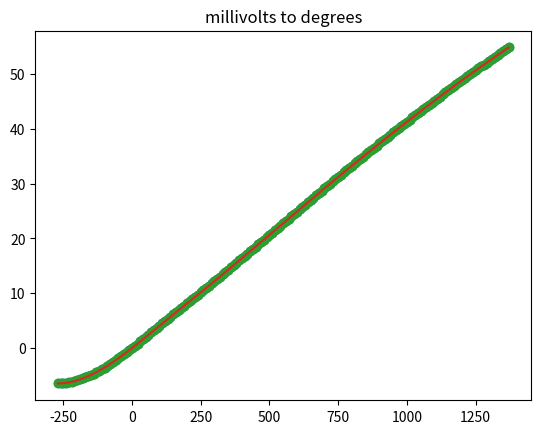

Recreate this plot in Python.
''' thermocouples '''

from bisect import bisect

class Interpolate(object):
    '''given two arrays with the x_array having a standard interval,
    interpolate a result from an input using the slope of the line.
    '''
    def __init__(self, x_interval, x_array, y_array):
        self.x_interval = int(x_interval)
        self.x_array = x_array
        self.y_array = y_array

    def from_x(self, x_value):
        '''find the y result given x'''
        idx = int(x_value//self.x_interval+28) # faster than bisect
        x = x_value % 10

        y1 = self.y_array[idx-1]
        y2 = self.y_array[idx]

        # (rise over run) * x + b; run is always 10
        y = ((y2 - y1) / float(self.x_interval)) * x + y1

        return y

    def from_y(self, y_value):
        ''' find the x result given y'''
        idx = bisect(self.y_array, y_value)
        offset = self.x_array[idx-1]

        y1 = self.y_array[idx-1]
        y2 = self.y_array[idx]
        y = y_value - y1

        # (rise over run) * x + b; rise is always 10
        x = (float(self.x_interval) / (y2 - y1)) * y + offset

        return x

class RangeError(Exception):
    '''tried to interpolate beyond ends of data set'''
    pass

class ThermocoupleMixin(object):
    '''functions generic to all thermocouple types'''
    def __init__(self):
        self.interp = Interpolate(self.degrees_interval, self.degrees, self.millivolts)
        return

    def degs_to_mv(self, degrees):
        ''' converts degrees to voltage of a junction '''
        if not self.min_degrees <= degrees < self.max_degrees:
            raise RangeError('{}mV out of range.'.format(degrees))

        mv = self.interp.from_x(degrees)
        return mv

    def mv_to_degs(self, mv):
        ''' converts junction voltage to degrees '''
        if not self.min_mv <= mv < self.max_mv:
            raise RangeError('{}mV out of range.'.format(mv))

        degrees = self.interp.from_y(mv)
        return degrees

    def temperature(self, reference_temperature, thermocouple_millivolts):
        ''' returns real temperature of the sense junction in degrees
        given the junctions voltage in mV
        and reference temperature in degrees
        '''
        return self.mv_to_degs(self.degs_to_mv(reference_temperature) + thermocouple_millivolts)

class TypeK(ThermocoupleMixin):
    ''' class of constants for a particular thermocouple'''
    scale = 'Celsius'
    degrees_interval = 10
    min_degrees = -270
    max_degrees = 1370
    min_mv = -6.458
    max_mv = 54.818

    # type K decades from https://srdata.nist.gov/its90/download/type_k.tab
    degrees = list(range(min_degrees, max_degrees+degrees_interval, degrees_interval))
    millivolts = [-6.458, -6.441, -6.404, -6.344, -6.262, -6.158, -6.035, -5.891,\
        -5.730, -5.550, -5.354, -5.141, -4.913, -4.669, -4.411, -4.138, -3.852, -3.554,\
        -3.243, -2.920, -2.587, -2.243, -1.889, -1.527, -1.156, -0.778, -0.392, 0.000,\
        0.397, 0.798, 1.203, 1.612, 2.023, 2.436, 2.851, 3.267, 3.682, 4.096, 4.509,\
        4.920, 5.328, 5.735, 6.138, 6.540, 6.941, 7.340, 7.739, 8.138, 8.539, 8.940,\
        9.343, 9.747, 10.153, 10.561, 10.971, 11.382, 11.795, 12.209, 12.624, 13.040,\
        13.457, 13.874, 14.293, 14.713, 15.133, 15.554, 15.975, 16.397, 16.820, 17.243,\
        17.667, 18.091, 18.516, 18.941, 19.366, 19.792, 20.218, 20.644, 21.071, 21.497,\
        21.924, 22.350, 22.776, 23.203, 23.629, 24.055, 24.480, 24.905, 25.330, 25.755,\
        26.179, 26.602, 27.025, 27.447, 27.869, 28.289, 28.710, 29.129, 29.548, 29.965,\
        30.382, 30.798, 31.213, 31.628, 32.041, 32.453, 32.865, 33.275, 33.685, 34.093,\
        34.501, 34.908, 35.313, 35.718, 36.121, 36.524, 36.925, 37.326, 37.725, 38.124,\
        38.522, 38.918, 39.314, 39.708, 40.101, 40.494, 40.885, 41.276, 41.665, 42.053,\
        42.440, 42.826, 43.211, 43.595, 43.978, 44.359, 44.740, 45.119, 45.497, 45.873,\
        46.249, 46.623, 46.995, 47.367, 47.737, 48.105, 48.473, 48.838, 49.202, 49.565,\
        49.926, 50.286, 50.644, 51.000, 51.355, 51.708, 52.060, 52.410, 52.759, 53.106,\
        53.451, 53.795, 54.138, 54.479, 54.819]

def main():
    '''test basic operation, both directions'''
    import matplotlib.pyplot as plt
    tc = TypeK()

    plt.title('degrees to millivolts')
    plt.plot(tc.degrees, tc.millivolts, 'o')

    xdata = range(-270, 1370)
    ydata = [tc.degs_to_mv(x) for x in xdata]

    plt.plot(xdata, ydata)
    plt.show()

    plt.title('millivolts to degrees')
    plt.plot(tc.degrees, tc.millivolts, 'o')

    ydata = range(int(tc.min_mv*1000), int(tc.max_mv*1000))
    ydata = [y/1000 for y in ydata]
    xdata = [tc.mv_to_degs(y) for y in ydata]

    plt.plot(xdata, ydata)
    plt.show()

    try:
        reference_temperature = 20 #degrees c
        junction_voltage = 14 #millivolts
        degrees = tc.temperature(reference_temperature, junction_voltage)
        print('thermocouple temperature is {} {}'.format(degrees, tc.scale))

        junction_voltage = 60
        degrees = tc.temperature(reference_temperature, junction_voltage)

    except RangeError as err:
        print(err)
        
        
if __name__ == "__main__":
    main()
